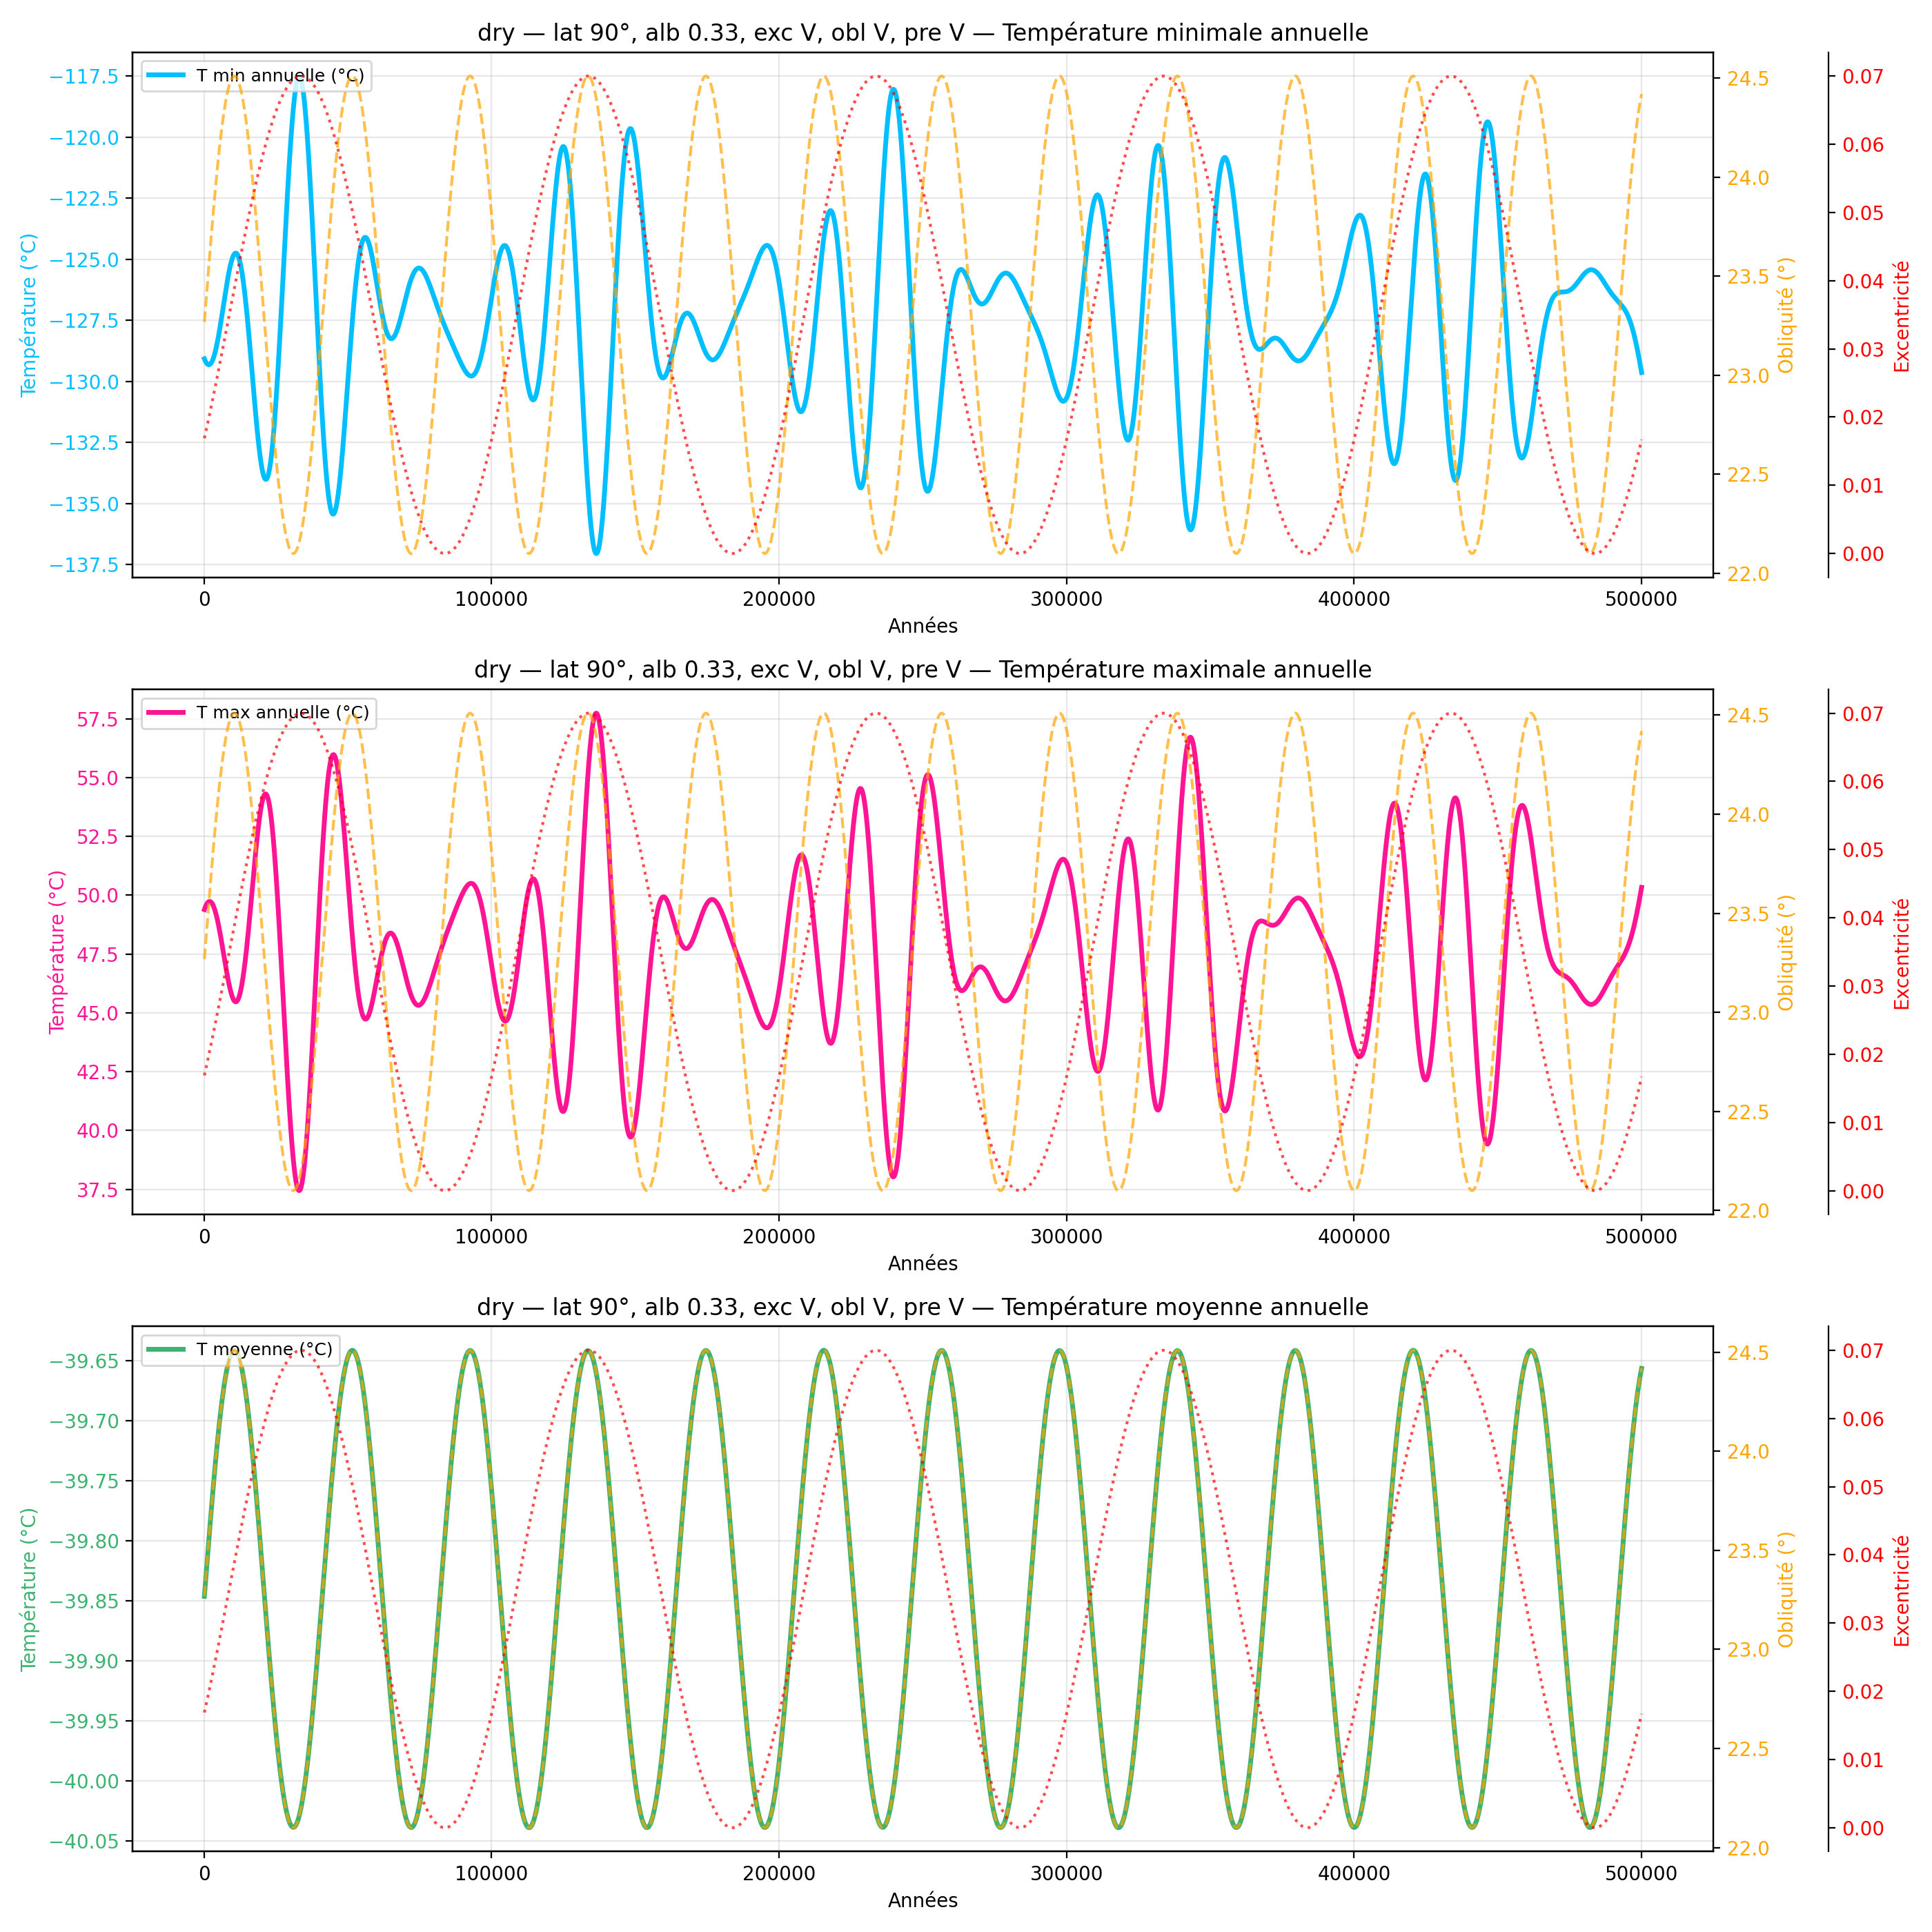

Values plotted in this chart, from the file beside it:
year, mean_C_degC, max_C_degC, min_C_degC
100, -39.85, 49.39, -129.1
200, -39.84, 49.42, -129.1
300, -39.84, 49.46, -129.1
400, -39.84, 49.49, -129.2
500, -39.83, 49.52, -129.2
600, -39.83, 49.55, -129.2
700, -39.83, 49.57, -129.2
800, -39.82, 49.6, -129.2
900, -39.82, 49.62, -129.3
1000, -39.82, 49.64, -129.3
1100, -39.82, 49.66, -129.3
1200, -39.81, 49.68, -129.3
1300, -39.81, 49.69, -129.3
1400, -39.81, 49.7, -129.3
1500, -39.8, 49.71, -129.3
1600, -39.8, 49.72, -129.3
1700, -39.8, 49.73, -129.3
1800, -39.79, 49.73, -129.3
1900, -39.79, 49.73, -129.3
2000, -39.79, 49.73, -129.3
2100, -39.79, 49.73, -129.3
2200, -39.78, 49.72, -129.3
2300, -39.78, 49.72, -129.3
2400, -39.78, 49.71, -129.3
2500, -39.77, 49.7, -129.2
2600, -39.77, 49.68, -129.2
2700, -39.77, 49.67, -129.2
2800, -39.77, 49.65, -129.2
2900, -39.76, 49.63, -129.2
3000, -39.76, 49.6, -129.1
3100, -39.76, 49.58, -129.1
3200, -39.75, 49.55, -129.1
3300, -39.75, 49.52, -129
3400, -39.75, 49.49, -129
3500, -39.75, 49.46, -129
3600, -39.74, 49.43, -128.9
3700, -39.74, 49.39, -128.9
3800, -39.74, 49.35, -128.8
3900, -39.74, 49.31, -128.8
4000, -39.73, 49.27, -128.7
4100, -39.73, 49.22, -128.7
4200, -39.73, 49.17, -128.6
4300, -39.73, 49.13, -128.6
4400, -39.72, 49.07, -128.5
4500, -39.72, 49.02, -128.5
4600, -39.72, 48.97, -128.4
4700, -39.72, 48.91, -128.3
4800, -39.71, 48.86, -128.3
4900, -39.71, 48.8, -128.2
5000, -39.71, 48.74, -128.2
5100, -39.71, 48.68, -128.1
5200, -39.7, 48.62, -128
5300, -39.7, 48.55, -128
5400, -39.7, 48.49, -127.9
5500, -39.7, 48.42, -127.8
5600, -39.7, 48.36, -127.7
5700, -39.69, 48.29, -127.7
5800, -39.69, 48.22, -127.6
5900, -39.69, 48.15, -127.5
6000, -39.69, 48.08, -127.5
... 4,940 more rows
